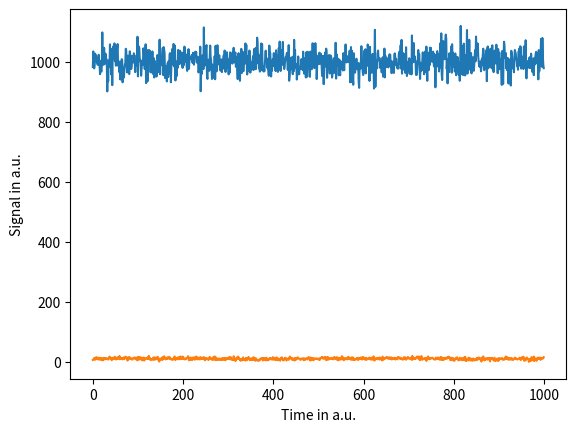

Write the Python code that produced this figure. (Note: this script raises an exception after producing the figure.)
import numpy as np
import matplotlib.pyplot as plt

# combiner matrix for a single Bracewell array
combiner = np.array(((1, -1), (1, 1))) / np.sqrt(2)

# collector positions
baseline = 15  # in meter

# rotation angles over observation
rotation_angle = np.linspace(0., 2*np.pi, 1000)  # in rad

collector_positions_init = np.array(((-baseline/2, baseline/2), (0, 0)))

rotation_matrix = np.array(((np.cos(rotation_angle), -np.sin(rotation_angle)),
                            (np.sin(rotation_angle), np.cos(rotation_angle))))

collector_position = np.dot(np.swapaxes(rotation_matrix, -1, 0), collector_positions_init)

# observing wavelength
wl_bin = 10e-6  # in meter

# collector area
scaled_area = 1  # in meter^2

# source position
separation_arcsec = 0.1  # in arcsec
separation_rad = separation_arcsec / 3600 / 180 * np.pi  # in rad

# rotation angles over observation
rotation_angle_planet = 0. # in rad

# source position angle vectors in radians
source_position = np.array((separation_rad * np.cos(rotation_angle_planet), 
                            separation_rad * np.sin(rotation_angle_planet)))

# Calculate the phase term
phase_term = 1j * 2 * np.pi / wl_bin

# Compute the dot products for all t in one go using np.tensordot
dot_product_x = np.tensordot(collector_position[:, 0, :], source_position, 
                             axes=([1], [0]))
dot_product_y = np.tensordot(collector_position[:, 1, :], source_position, 
                             axes=([1], [0]))

# Calculate the phasors
phasor_x = scaled_area * np.exp(phase_term * dot_product_x)
phasor_y = scaled_area * np.exp(phase_term * dot_product_y)

# Combine the results
input_phasor = np.array([phasor_x, phasor_y])

planet_signal = np.abs(np.array([np.dot(combiner, input_phasor[:, t]) for t in range(input_phasor.shape[1])]))**2

star_signal = np.random.normal([np.mean(planet_signal)*10, np.mean(planet_signal)*1000], [np.sqrt(np.mean(planet_signal)*10), np.sqrt(np.mean(planet_signal)*1000)], planet_signal.shape)

signal = planet_signal + star_signal

plt.plot(signal[:, 1])
plt.plot(signal[:, 0])
plt.ylabel('Signal in a.u.')
plt.xlabel('Time in a.u.')
plt.show()

from nifits.io.oifits import NI_CATM
ni_catm = NI_CATM(Mcn=combiner[np.newaxis, :, :])

from nifits.io.oifits import NI_FOV
ni_fov = NI_FOV(mode='radial',
                char_scale=1.)

from nifits.io.oifits import OI_TARGET
oi_target = OI_TARGET(target=['Test Target'], 
                      raep0=[14.3], 
                      decep0=[-60.4])

np.ones((1, signal.shape[0]))